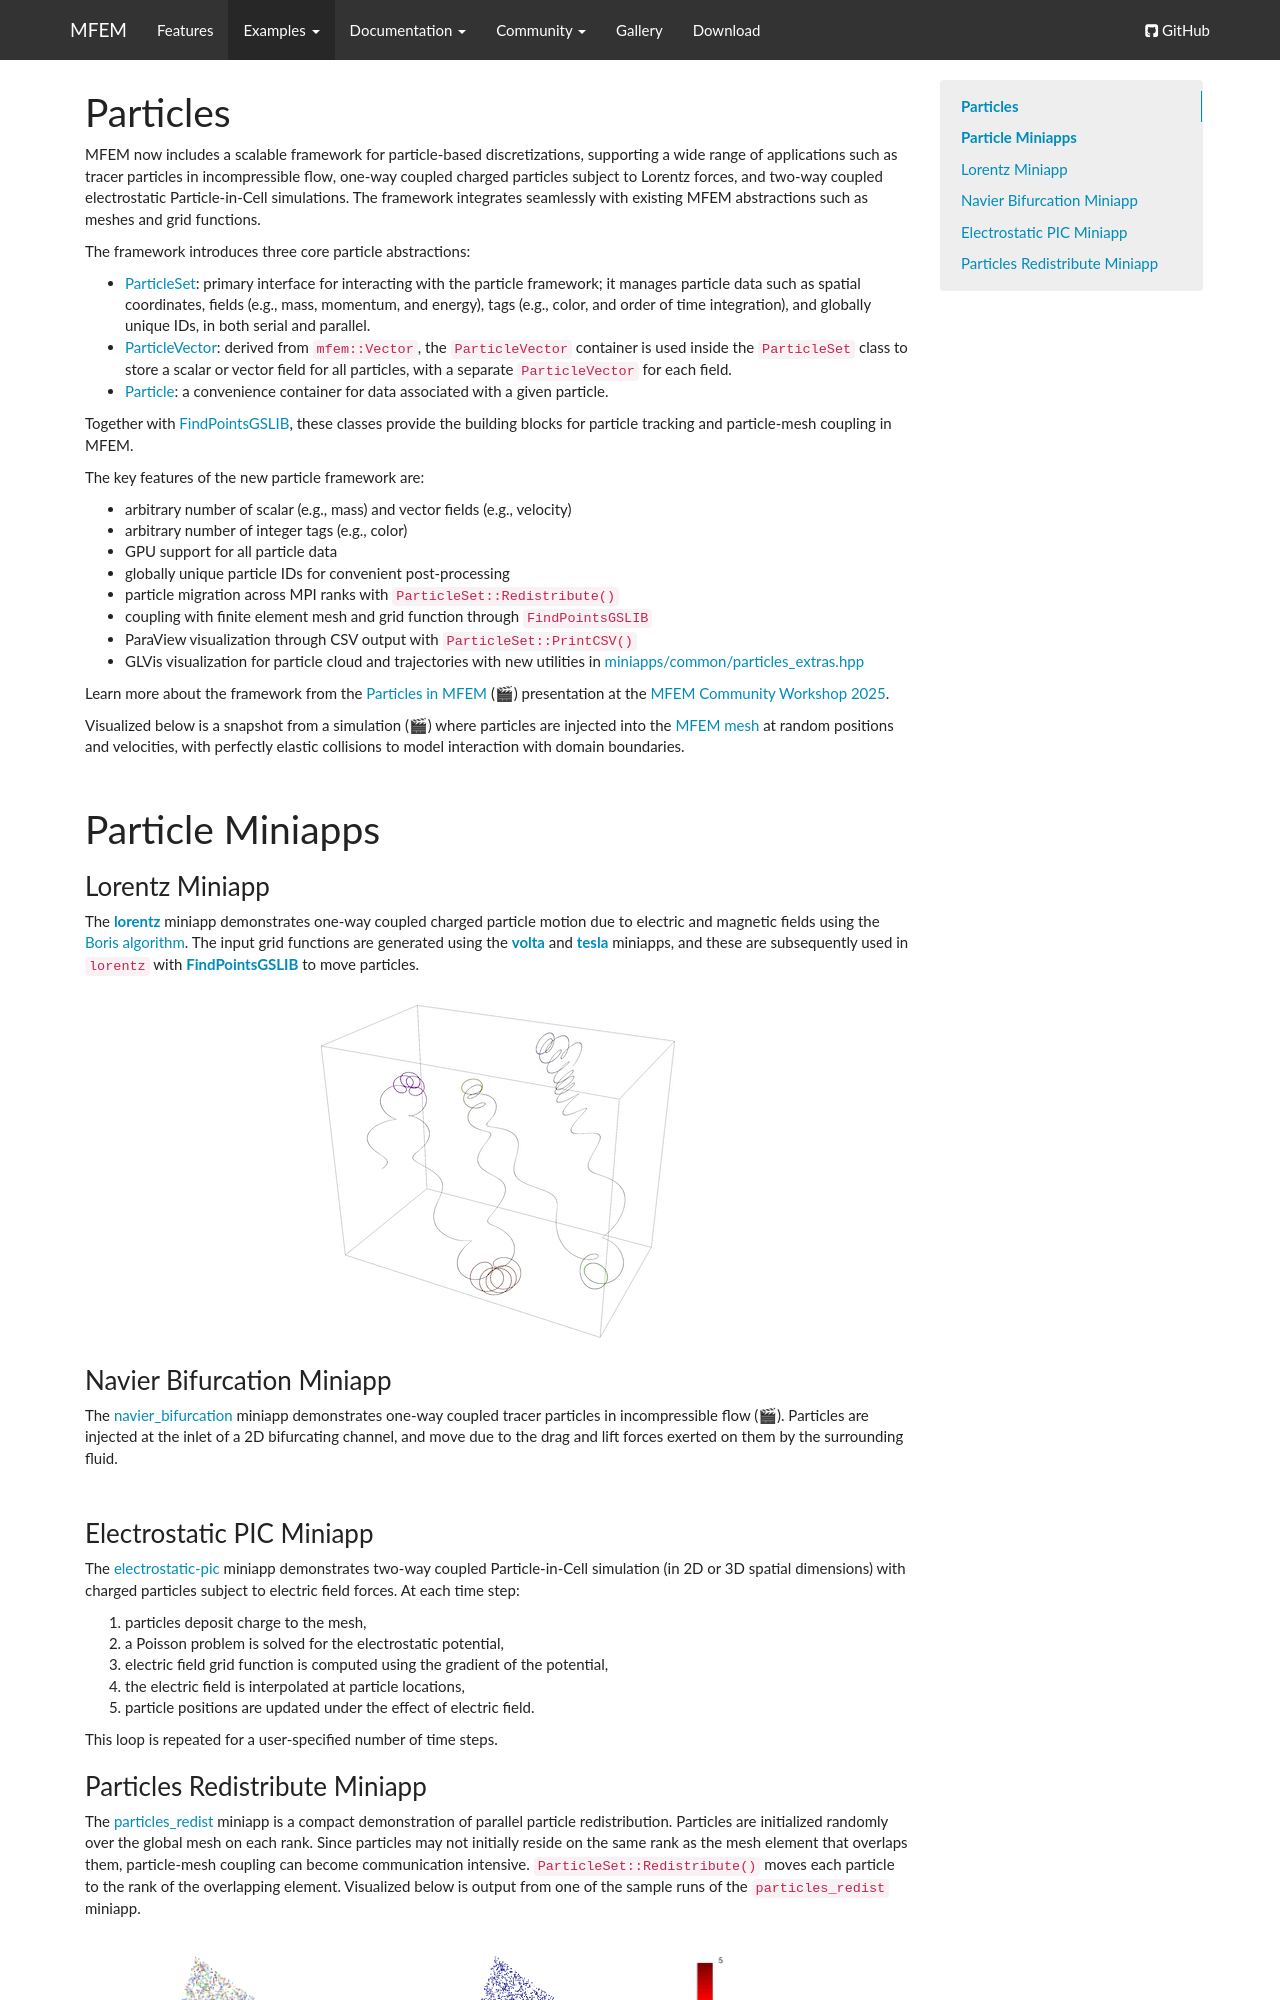

repository: mfem/web · page: particles/index.html · generator: mkdocs

# Particles

MFEM now includes a scalable framework for particle-based discretizations,
supporting a wide range of applications such as tracer particles in
incompressible flow, one-way coupled charged particles subject
to Lorentz forces, and two-way coupled electrostatic Particle-in-Cell simulations.
The framework integrates seamlessly with existing MFEM abstractions such as
meshes and grid functions.

The framework introduces three core particle abstractions:

- [ParticleSet](https://github.com/mfem/mfem/blob/master/fem/particleset.hpp):
primary interface for interacting with the particle framework; it manages
particle data such as spatial coordinates, fields (e.g., mass, momentum, and energy),
tags (e.g., color, and order of time integration), and globally unique IDs,
in both serial and parallel.
- [ParticleVector](https://github.com/mfem/mfem/blob/master/linalg/particlevector.hpp):
derived from `mfem::Vector`, the `ParticleVector` container is used inside the
`ParticleSet` class to store a scalar or vector field for all particles,
with a separate `ParticleVector` for each field.
- [Particle](https://github.com/mfem/mfem/blob/master/fem/particleset.hpp): a
convenience container for data associated with a given particle.

Together with [FindPointsGSLIB](https://github.com/mfem/mfem/blob/master/fem/gslib.hpp),
these classes provide the building blocks for particle tracking and
particle-mesh coupling in MFEM.

The key features of the new particle framework are:

- arbitrary number of scalar (e.g., mass) and vector fields (e.g., velocity)
- arbitrary number of integer tags (e.g., color)
- GPU support for all particle data
- globally unique particle IDs for convenient post-processing
- particle migration across MPI ranks with `ParticleSet::Redistribute()`
- coupling with finite element mesh and grid function through `FindPointsGSLIB`
- ParaView visualization through CSV output with `ParticleSet::PrintCSV()`
- GLVis visualization for particle cloud and trajectories with new utilities in
  [miniapps/common/particles_extras.hpp](https://github.com/mfem/mfem/blob/master/miniapps/common/particles_extras.hpp)


Learn more about the framework from the [Particles in MFEM](pdf/workshop25/19_Signorelli_Particles.pdf) ([🎬](https://www.youtube.com/watch?v=oL8ThrRqRVw))
presentation at the [MFEM Community Workshop 2025](https://mfem.org/workshop25/).

Visualized below is a snapshot from a simulation
([🎬](img/gallery/workshop25/mfem-particles.mp4)) where particles are injected into the
[MFEM mesh](https://github.com/mfem/mfem/blob/master/data/mfem.mesh) at random
positions and velocities, with perfectly elastic collisions
to model interaction with domain boundaries.
[![](img/gallery/workshop25/mfem-particles.png)](img/gallery/workshop25/mfem-particles.mp4)

# Particle Miniapps

### Lorentz Miniapp

The [**lorentz**](https://github.com/mfem/mfem/blob/master/miniapps/electromagnetics/lorentz.cpp)
miniapp demonstrates one-way coupled charged particle motion due to electric and
magnetic fields using the [Boris algorithm](https://doi.org/10.1063/1.4818428).
The input grid functions are generated using the
[**volta**](electromagnetics.md#volta-mini-application) and
[**tesla**](electromagnetics.md#tesla-mini-application) miniapps, and
these are subsequently used in `lorentz` with
[**FindPointsGSLIB**](https://mfem.org/howto/findpts/) to move particles.

[![](img/examples/lorentz-small.png)](img/examples/lorentz-full.png)


### Navier Bifurcation Miniapp

The [navier_bifurcation](https://github.com/mfem/mfem/blob/master/miniapps/fluids/navier/navier_bifurcation.cpp)
miniapp demonstrates one-way coupled tracer particles
in incompressible flow ([🎬](img/gallery/workshop25/particles.mp4)).
Particles are injected at the inlet of a 2D bifurcating channel, and
move due to the drag and lift forces exerted on them by the surrounding
fluid.

[![](img/gallery/workshop25/particles.png)](img/gallery/workshop25/particles.mp4)

### Electrostatic PIC Miniapp

The [electrostatic-pic](https://github.com/mfem/mfem/blob/master/miniapps/plasma/pic/electrostatic-pic.cpp)
miniapp demonstrates two-way coupled Particle-in-Cell simulation
(in 2D or 3D spatial dimensions) with charged particles subject to
electric field forces. At each time step:

1. particles deposit charge to the mesh,
2. a Poisson problem is solved for the electrostatic potential,
3. electric field grid function is computed using the gradient of the potential,
4. the electric field is interpolated at particle locations,
5. particle positions are updated under the effect of electric field.

This loop is repeated for a user-specified number of time steps.
